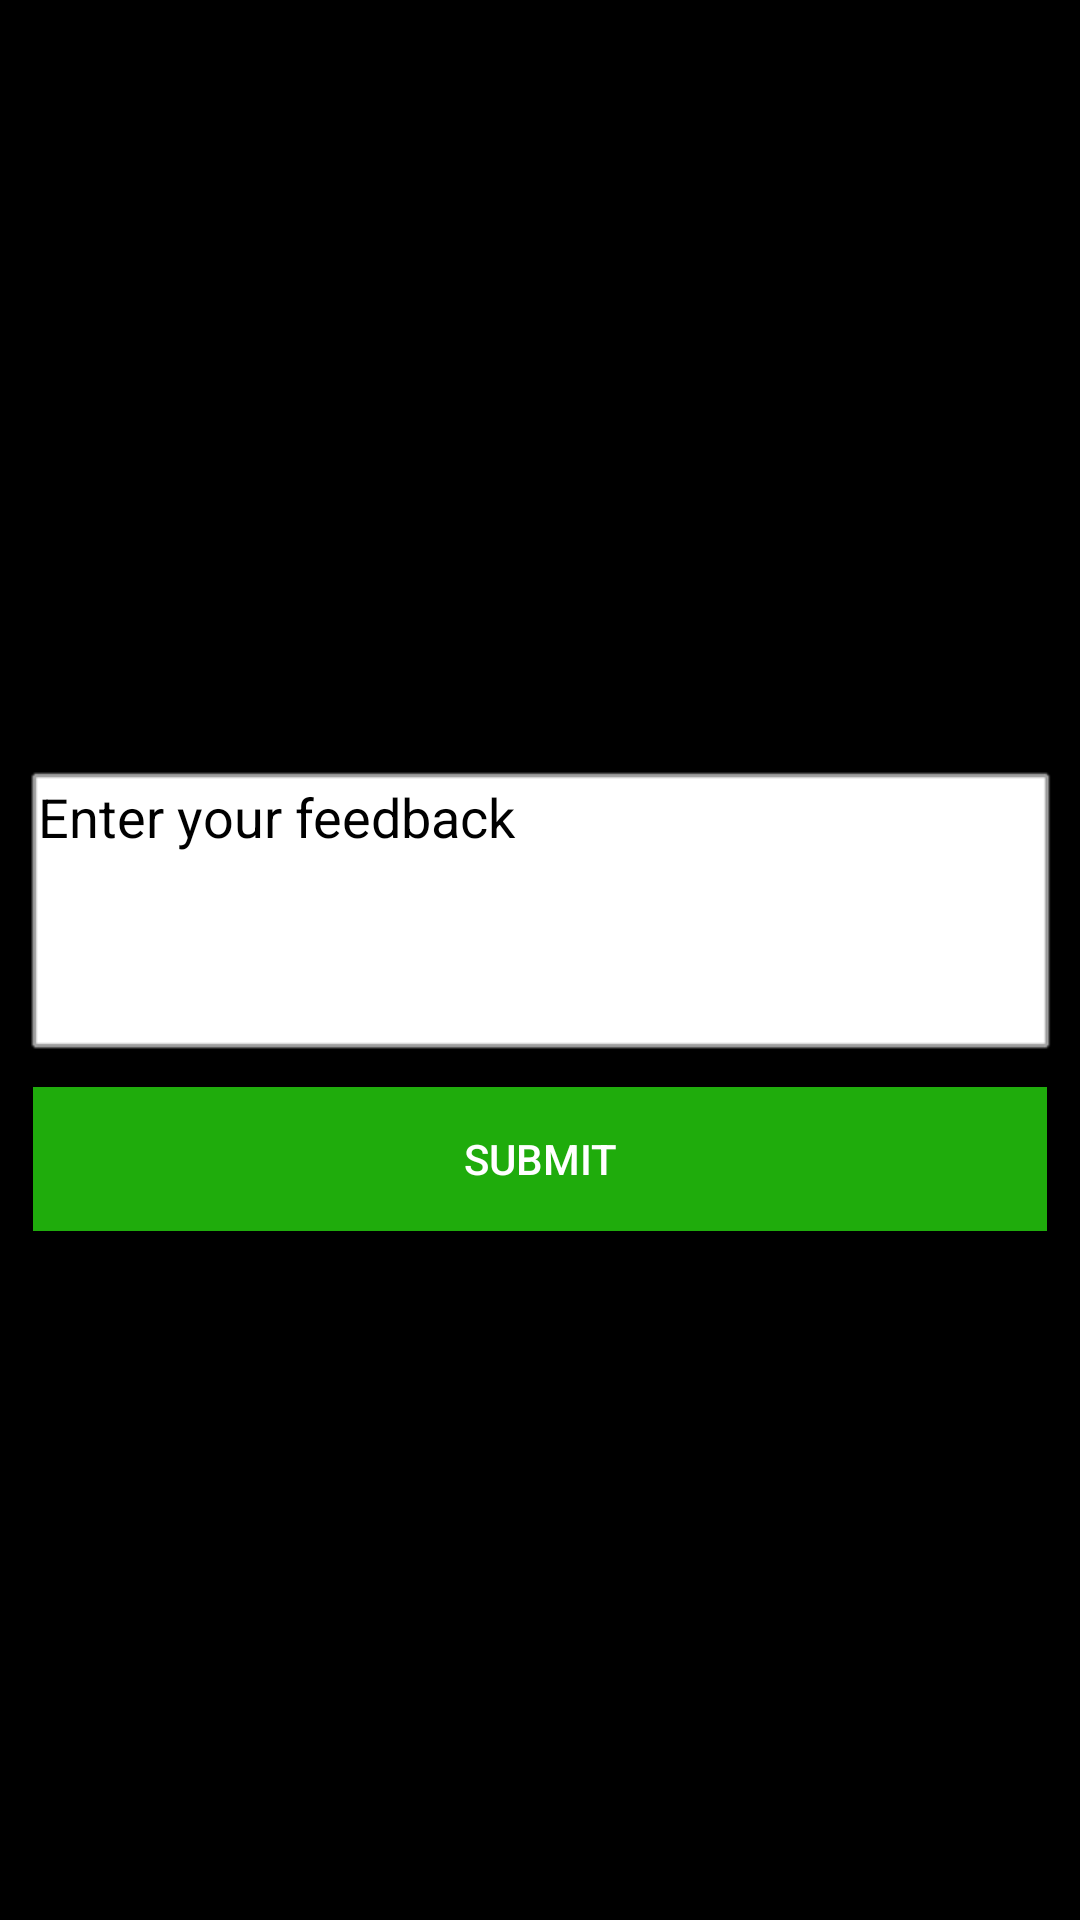

Here is an Android app screen rendered from its layout file. Give the layout XML and the strings, colors and styles it references.
<!-- AndroidManifest.xml: application theme AppTheme -->
<!-- res/layout/activity_feedback.xml -->
<?xml version="1.0" encoding="utf-8"?>
<LinearLayout xmlns:android="http://schemas.android.com/apk/res/android"
    xmlns:app="http://schemas.android.com/apk/res-auto"
    xmlns:tools="http://schemas.android.com/tools"
    android:background="@color/black"
    android:orientation="vertical"
    android:layout_width="match_parent"
    android:layout_height="match_parent"
    tools:context="com.myapp.kr_pc.crickettracker.view.FeedbackActivity">

    <ImageView
        android:layout_width="400dp"
        android:layout_height="250dp"
        android:src="@drawable/feedback_image"/>

    <EditText
        android:id="@+id/feedback_text"
        android:layout_width="match_parent"
        android:layout_height="wrap_content"
        android:hint="@string/feedback_hint"
        android:gravity="top"
        android:textColor="@color/black"
        android:textColorHint="@color/black"
        android:lines="4"
        android:background="@android:drawable/alert_light_frame"/>

     <Button
         android:id="@+id/submit_button"
         android:layout_width="match_parent"
         android:layout_height="wrap_content"
         android:layout_marginLeft="11dp"
         android:layout_marginRight="11dp"
         android:text="Submit"
         android:textColor="@color/white"
         android:background="@color/colorPrimary"/>




</LinearLayout>
<!-- resources referenced by this layout -->
<resources>
  <color name="black">#000000</color>
  <color name="colorPrimary">#1fac0c</color>
  <color name="white">#ffffff</color>
  <string name="feedback_hint">Enter your feedback</string>
  <style name="AppTheme" parent="Theme.AppCompat.Light.DarkActionBar">
          
          <item name="colorPrimary">@color/colorPrimary</item>
          <item name="colorPrimaryDark">@color/colorPrimaryDark</item>
          <item name="colorAccent">@color/colorAccent</item>
      </style>
  <color name="colorPrimaryDark">#000000</color>
  <color name="colorAccent">#303F9F</color>
</resources>
